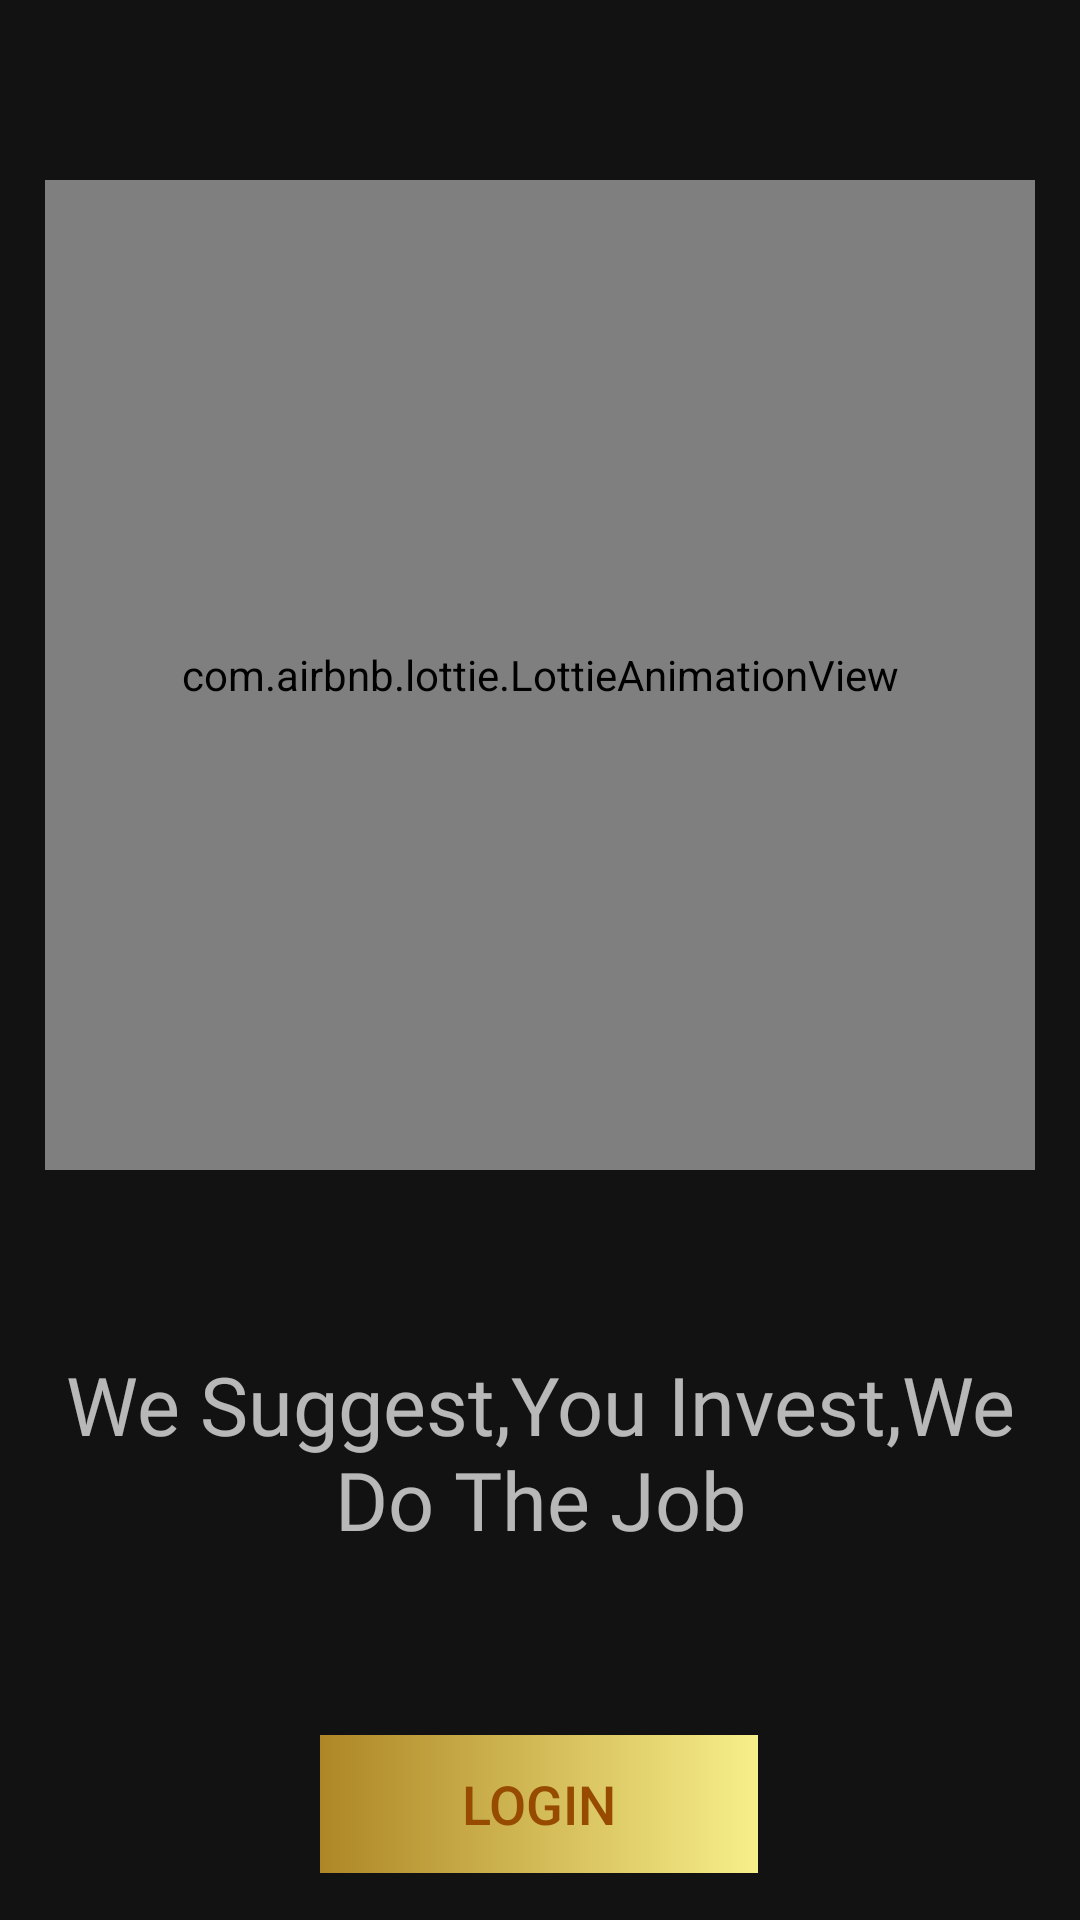

This screen was rendered from an Android layout file. Write that file and the resources it references.
<!-- AndroidManifest.xml: application theme Theme.SplashScreenSample -->
<!-- res/layout/activity_page3.xml -->
<?xml version="1.0" encoding="utf-8"?>
<androidx.constraintlayout.widget.ConstraintLayout xmlns:android="http://schemas.android.com/apk/res/android"
    xmlns:app="http://schemas.android.com/apk/res-auto"
    xmlns:tools="http://schemas.android.com/tools"
    android:layout_width="match_parent"
    android:layout_height="match_parent"
    tools:context=".page3">

    <com.airbnb.lottie.LottieAnimationView
        android:id="@+id/anim1"
        android:layout_width="330dp"
        android:layout_height="330dp"
        android:layout_alignParentTop="true"
        android:layout_centerHorizontal="true"
        android:layout_marginTop="60dp"
        app:layout_constraintEnd_toEndOf="parent"
        app:layout_constraintHorizontal_bias="0.495"
        app:layout_constraintStart_toStartOf="parent"
        app:layout_constraintTop_toTopOf="parent"
        app:lottie_autoPlay="true"
        app:lottie_loop="true"
        app:lottie_rawRes="@raw/third1" />

    <TextView
        android:id="@+id/textView2"
        android:layout_width="match_parent"
        android:layout_height="wrap_content"
        android:layout_marginStart="16dp"
        android:layout_marginEnd="16dp"
        android:layout_marginTop="60dp"
        android:gravity="center"
        android:text="We Suggest,You Invest,We Do The Job"
        android:fontFamily="@font/poppinsblack"
        android:textSize="27sp"
        app:layout_constraintStart_toStartOf="parent"
        app:layout_constraintTop_toBottomOf="@+id/anim1" />

    <androidx.appcompat.widget.AppCompatButton
        android:id="@+id/next3"
        android:layout_width="150dp"
        android:layout_height="50dp"
        android:layout_marginTop="56dp"
        app:layout_constraintBottom_toBottomOf="parent"
        app:layout_constraintEnd_toEndOf="parent"
        app:layout_constraintHorizontal_bias="0.498"
        app:layout_constraintStart_toStartOf="parent"
        app:layout_constraintTop_toBottomOf="@+id/textView2"
        app:layout_constraintVertical_bias="0.158"
        android:text="Login"
        android:textColor="#964B00"
        android:textSize="18sp"
        android:background="@drawable/back_selector"/>


</androidx.constraintlayout.widget.ConstraintLayout>
<!-- resources referenced by this layout -->
<resources>
  <!-- drawable back_selector (drawable) -->
  <?xml version="1.0" encoding="utf-8"?>
  <selector xmlns:android="http://schemas.android.com/apk/res/android">
      <item>
          <shape>
              <gradient
                  android:angle="0"
                  android:endColor="#F7EF8A"
                  android:startColor="#AE8625"/>
  
              <stroke
                  android:color="#0000"
                  android:width="4dp"/>
  
  
          </shape>
      </item>
  
  </selector>
  <style name="Theme.SplashScreenSample" parent="Theme.MaterialComponents.NoActionBar">
          
          <item name="colorPrimary">@color/purple_500</item>
          <item name="colorPrimaryVariant">@color/purple_700</item>
          <item name="colorOnPrimary">@color/white</item>
          <item name="android:windowAnimationStyle">@style/CustomActAnim</item>
          
          <item name="colorSecondary">@color/teal_200</item>
          <item name="colorSecondaryVariant">@color/teal_700</item>
          <item name="colorOnSecondary">@color/black</item>
          
          <item name="android:statusBarColor">@color/black</item>
          
      </style>
  <color name="purple_500">#FF6200EE</color>
  <color name="purple_700">#FF3700B3</color>
  <color name="white">#FFFFFFFF</color>
  <style name="CustomActAnim" parent="@android:style/Animation.Activity">
          <item name="android:activityOpenEnterAnimation">@anim/in_right</item>
          <item name="android:activityOpenExitAnimation">@anim/out_left</item>
          <item name="android:activityCloseEnterAnimation">@anim/in_left</item>
          <item name="android:activityCloseExitAnimation">@anim/out_right</item>
          <item name="colorAccent">@color/c1</item>
  
      </style>
  <color name="teal_200">#FF03DAC5</color>
  <color name="teal_700">#FF018786</color>
  <color name="black">#0B0707</color>
  <color name="c1">#807B7B</color>
</resources>
